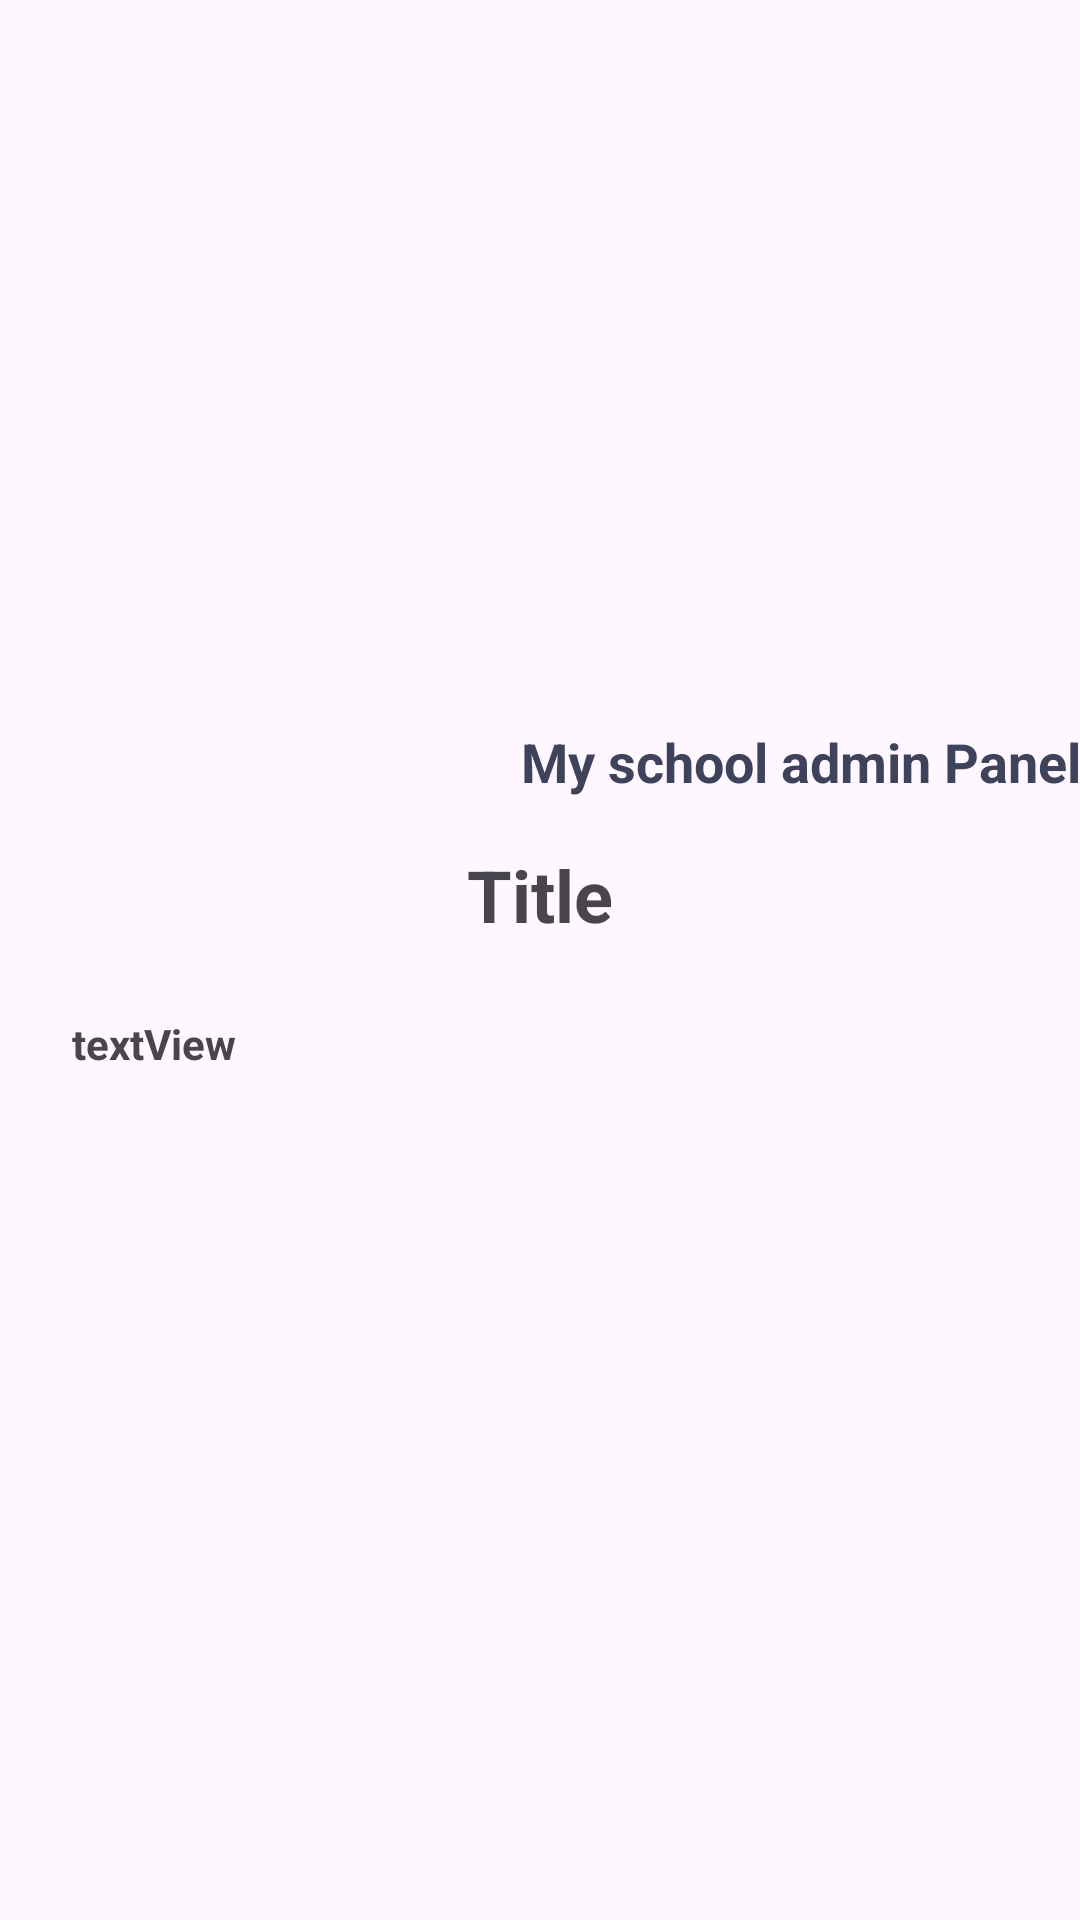

Layout XML and referenced resources for this Android screen:
<!-- AndroidManifest.xml: application theme Theme._12schoolAdminPanel -->
<!-- res/layout/activity_news.xml -->
<?xml version="1.0" encoding="utf-8"?>
<androidx.coordinatorlayout.widget.CoordinatorLayout xmlns:android="http://schemas.android.com/apk/res/android"
    xmlns:app="http://schemas.android.com/apk/res-auto"
    xmlns:tools="http://schemas.android.com/tools"
    android:layout_width="match_parent"
    android:layout_height="match_parent"
    tools:context=".ActivityNews.NewsActivity">

    <com.google.android.material.appbar.AppBarLayout
        android:id="@+id/appBarLayout"
        android:layout_width="match_parent"
        android:layout_height="wrap_content">

        <com.google.android.material.appbar.CollapsingToolbarLayout
            android:layout_width="match_parent"
            android:layout_height="wrap_content"
            app:contentScrim="@color/black"
            app:layout_scrollFlags="scroll|snap|enterAlwaysCollapsed">

            <ImageView
                android:id="@+id/newsImg"
                android:layout_width="match_parent"
                android:layout_height="250dp"
                android:layout_marginTop="16dp"

                android:src="@drawable/ic_launcher_background" />

            <Toolbar
                android:layout_width="wrap_content"
                android:layout_height="?attr/actionBarSize">

            </Toolbar>

            <TextView
                android:id="@+id/newsDate"
                android:layout_width="wrap_content"
                android:layout_height="wrap_content"
                android:layout_gravity="bottom|end"
                android:gravity="center"
                android:shadowDx="10"
                android:shadowDy="10"
                android:text="@string/app_name"
                android:textColor="#3E425A"
                android:textSize="18sp"
                android:textStyle="bold">

            </TextView>
        </com.google.android.material.appbar.CollapsingToolbarLayout>
    </com.google.android.material.appbar.AppBarLayout>

    <androidx.core.widget.NestedScrollView
        android:layout_width="match_parent"
        android:layout_height="match_parent"
        app:layout_behavior="@string/appbar_scrolling_view_behavior">

        <androidx.constraintlayout.widget.ConstraintLayout
            android:layout_width="match_parent"
            android:layout_height="match_parent">

            <TextView
                android:id="@+id/newsTitle"
                android:layout_width="wrap_content"
                android:layout_height="wrap_content"
                android:layout_marginStart="8dp"
                android:layout_marginTop="16dp"
                android:layout_marginEnd="8dp"
                android:text="Title"
                android:textSize="24sp"
                android:textStyle="bold"
                app:layout_constraintEnd_toEndOf="parent"
                app:layout_constraintStart_toStartOf="parent"
                app:layout_constraintTop_toTopOf="parent">

            </TextView>

            <TextView
                android:id="@+id/newsDesc"
                android:layout_width="match_parent"
                android:layout_height="wrap_content"
                android:layout_marginStart="8dp"
                android:layout_marginTop="8dp"
                android:layout_marginEnd="8dp"
                android:lineSpacingExtra="4sp"
                android:padding="16dp"
                android:text="@string/lorem"
                android:textStyle="bold"
                app:layout_constraintEnd_toEndOf="parent"
                app:layout_constraintStart_toStartOf="parent"
                app:layout_constraintTop_toBottomOf="@+id/newsTitle" />

        </androidx.constraintlayout.widget.ConstraintLayout>

    </androidx.core.widget.NestedScrollView>

</androidx.coordinatorlayout.widget.CoordinatorLayout>
<!-- resources referenced by this layout -->
<resources>
  <string name="app_name">My school admin Panel</string>
  <string name="lorem">textView\n</string>
  <style name="Theme._12schoolAdminPanel" parent="Base.Theme._12schoolAdminPanel" />
  <style name="Base.Theme._12schoolAdminPanel" parent="Theme.Material3.DayNight.NoActionBar">
          
          
          <item name="android:statusBarColor">@color/black</item>
  
  
  
      </style>
  <!-- not gathered from this repository: default colours our renderer supplied (Android Studio template values) -->
  <color name="black">#FF000000</color>
</resources>
